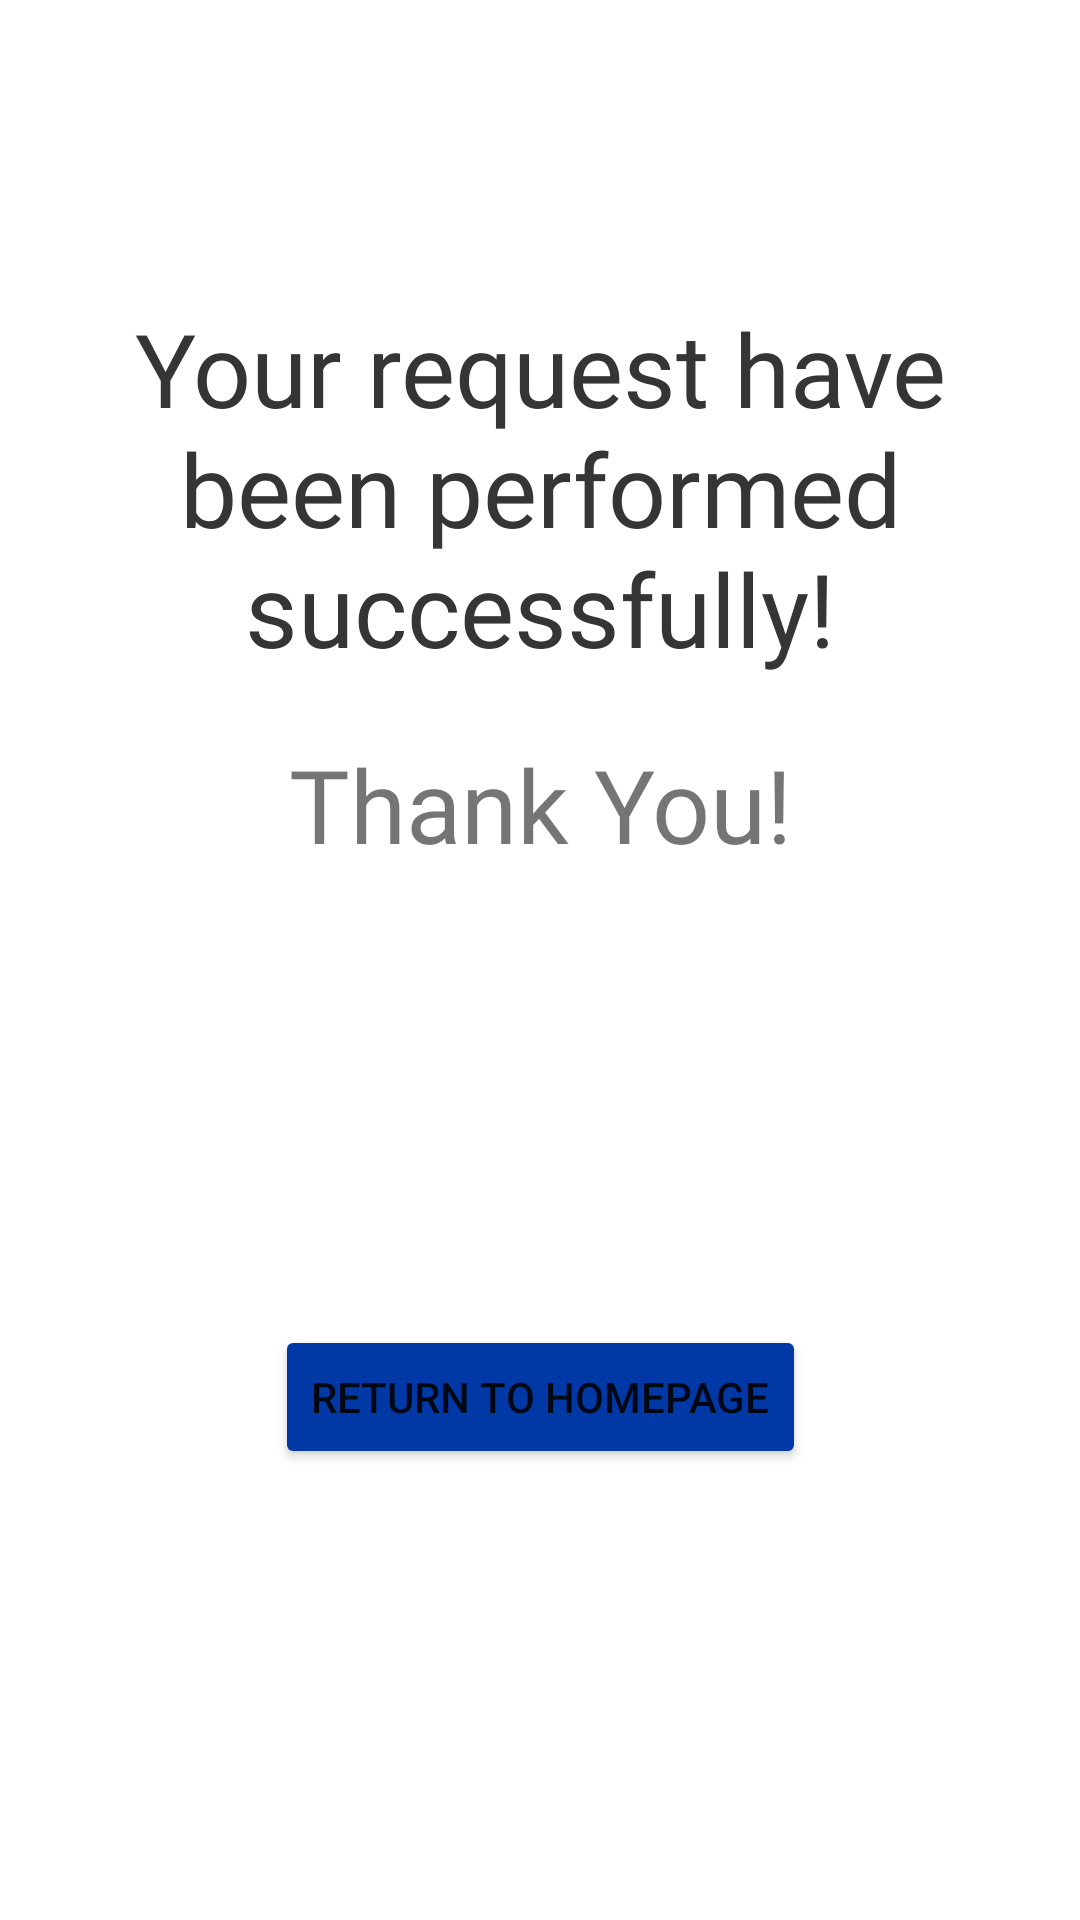

Android layout source for this screen:
<!-- AndroidManifest.xml: application theme Theme.Nvironment -->
<!-- res/layout/activity_thankpage.xml -->
<?xml version="1.0" encoding="utf-8"?>
<androidx.constraintlayout.widget.ConstraintLayout xmlns:android="http://schemas.android.com/apk/res/android"
    xmlns:app="http://schemas.android.com/apk/res-auto"
    xmlns:tools="http://schemas.android.com/tools"
    android:layout_width="match_parent"
    android:layout_height="match_parent"
    android:background="@drawable/bgimg"
    tools:context=".Thankpage">


    <TextView
        android:id="@+id/textView"
        android:layout_width="wrap_content"
        android:layout_height="wrap_content"
        android:layout_marginTop="100dp"
        android:fontFamily="@font/passion_one"
        android:gravity="center"
        android:paddingLeft="15dp"
        android:paddingRight="15dp"
        android:text="Your request have been performed successfully!"
        android:textColor="#353535"
        android:textSize="34sp"
        app:layout_constraintEnd_toEndOf="parent"
        app:layout_constraintHorizontal_bias="1.0"
        app:layout_constraintStart_toStartOf="parent"
        app:layout_constraintTop_toTopOf="parent"
        app:layout_constraintVertical_bias="0.703" />

    <TextView
        android:id="@+id/textView3"
        android:layout_width="wrap_content"
        android:layout_height="wrap_content"
        android:layout_marginTop="20dp"
        android:fontFamily="@font/passion_one"
        android:text="Thank You!"
        android:textSize="34sp"
        app:layout_constraintEnd_toEndOf="parent"
        app:layout_constraintStart_toStartOf="parent"
        app:layout_constraintTop_toBottomOf="@+id/textView" />

    <Button
        android:id="@+id/button2"
        android:layout_width="wrap_content"
        android:layout_height="wrap_content"
        android:backgroundTint="#0038A5"
        android:text="RETURN TO HOMEPAGE"
        app:cornerRadius="50dp"
        app:layout_constraintBottom_toBottomOf="parent"
        app:layout_constraintEnd_toEndOf="parent"
        app:layout_constraintStart_toStartOf="parent"
        app:layout_constraintTop_toBottomOf="@+id/textView3"
        app:layout_constraintVertical_bias="0.501" />
</androidx.constraintlayout.widget.ConstraintLayout>
<!-- resources referenced by this layout -->
<resources>
  <style name="Theme.Nvironment" parent="Theme.MaterialComponents.DayNight.NoActionBar">
          
          <item name="colorPrimary">@color/purple_500</item>
          <item name="colorPrimaryVariant">@color/purple_700</item>
          <item name="colorOnPrimary">@color/white</item>
          
          <item name="colorSecondary">@color/teal_200</item>
          <item name="colorSecondaryVariant">@color/teal_700</item>
          <item name="colorOnSecondary">@color/black</item>
          
          <item name="android:statusBarColor">@color/black    </item>
          
      </style>
  <color name="purple_500">#FF6200EE</color>
  <color name="purple_700">#FF3700B3</color>
  <color name="white">#FFFFFFFF</color>
  <color name="teal_200">#FF03DAC5</color>
  <color name="teal_700">#FF018786</color>
  <color name="black">#FF000000</color>
</resources>
